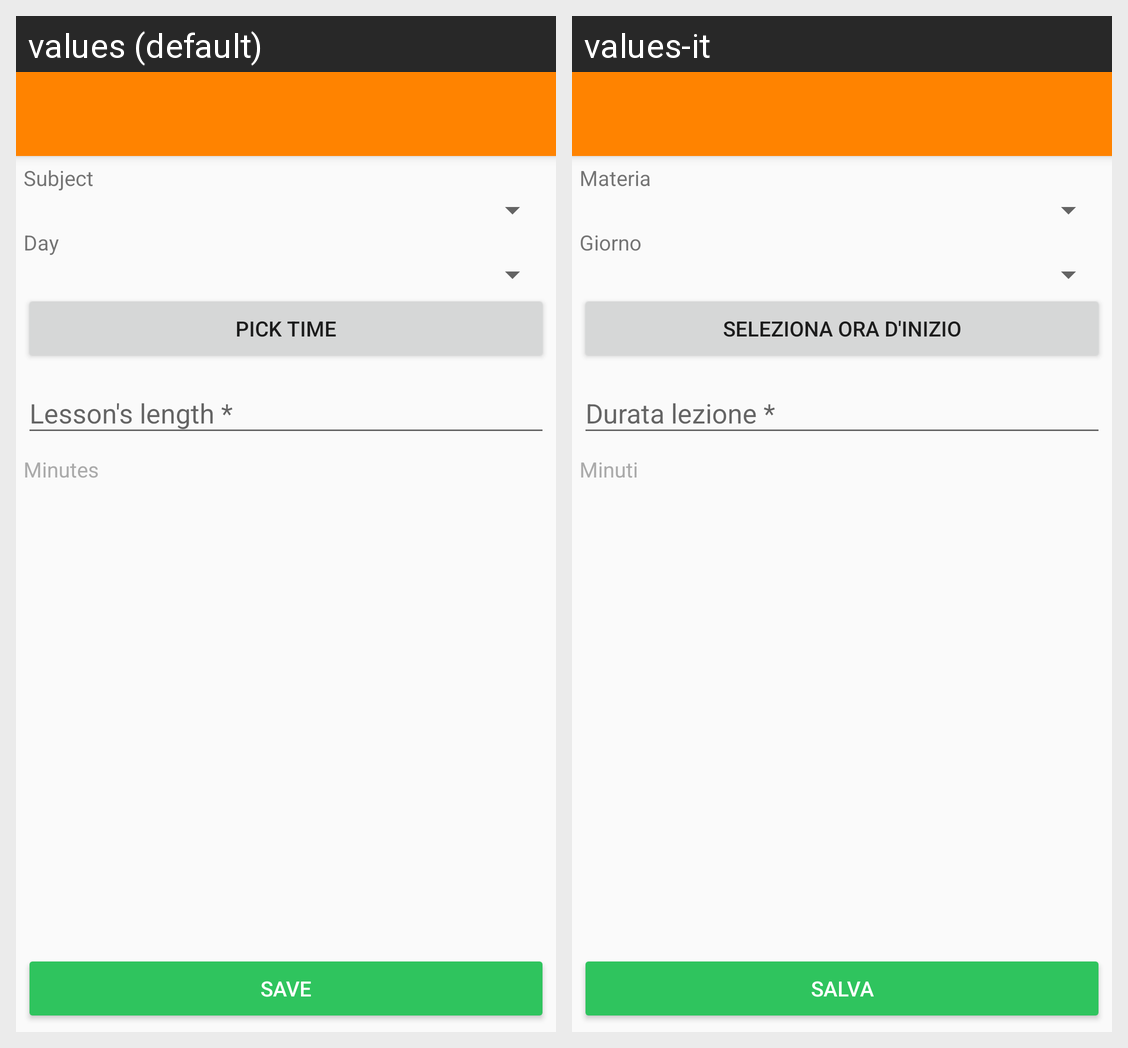

Here is an Android app screen in its default locale and in the app's own translations. Write out the translated-string differences for the strings that appear on this screen.
Android screen res/layout/activity_add_lesson.xml rendered under 2 locales, left to right: values (default), values-it. Device: Nexus 5 (rendered at 1080×1920; each locale shown at half size, 540×960, under a caption strip naming it); theme AppTheme.NoActionBar.
Strings drawn on this screen, with the default value and each locale's value (text and hints the layout hard-codes, and strings that could not be matched under every locale, appear in the picture but are not listed):

subject
  values: Subject
  values-it: Materia

day
  values: Day
  values-it: Giorno

pick_time
  values: Pick Time
  values-it: Seleziona ora d'inizio

lesson_length
  values: Lesson's length *
  values-it: Durata lezione *

minutes
  values: Minutes
  values-it: Minuti

save
  values: Save
  values-it: Salva
